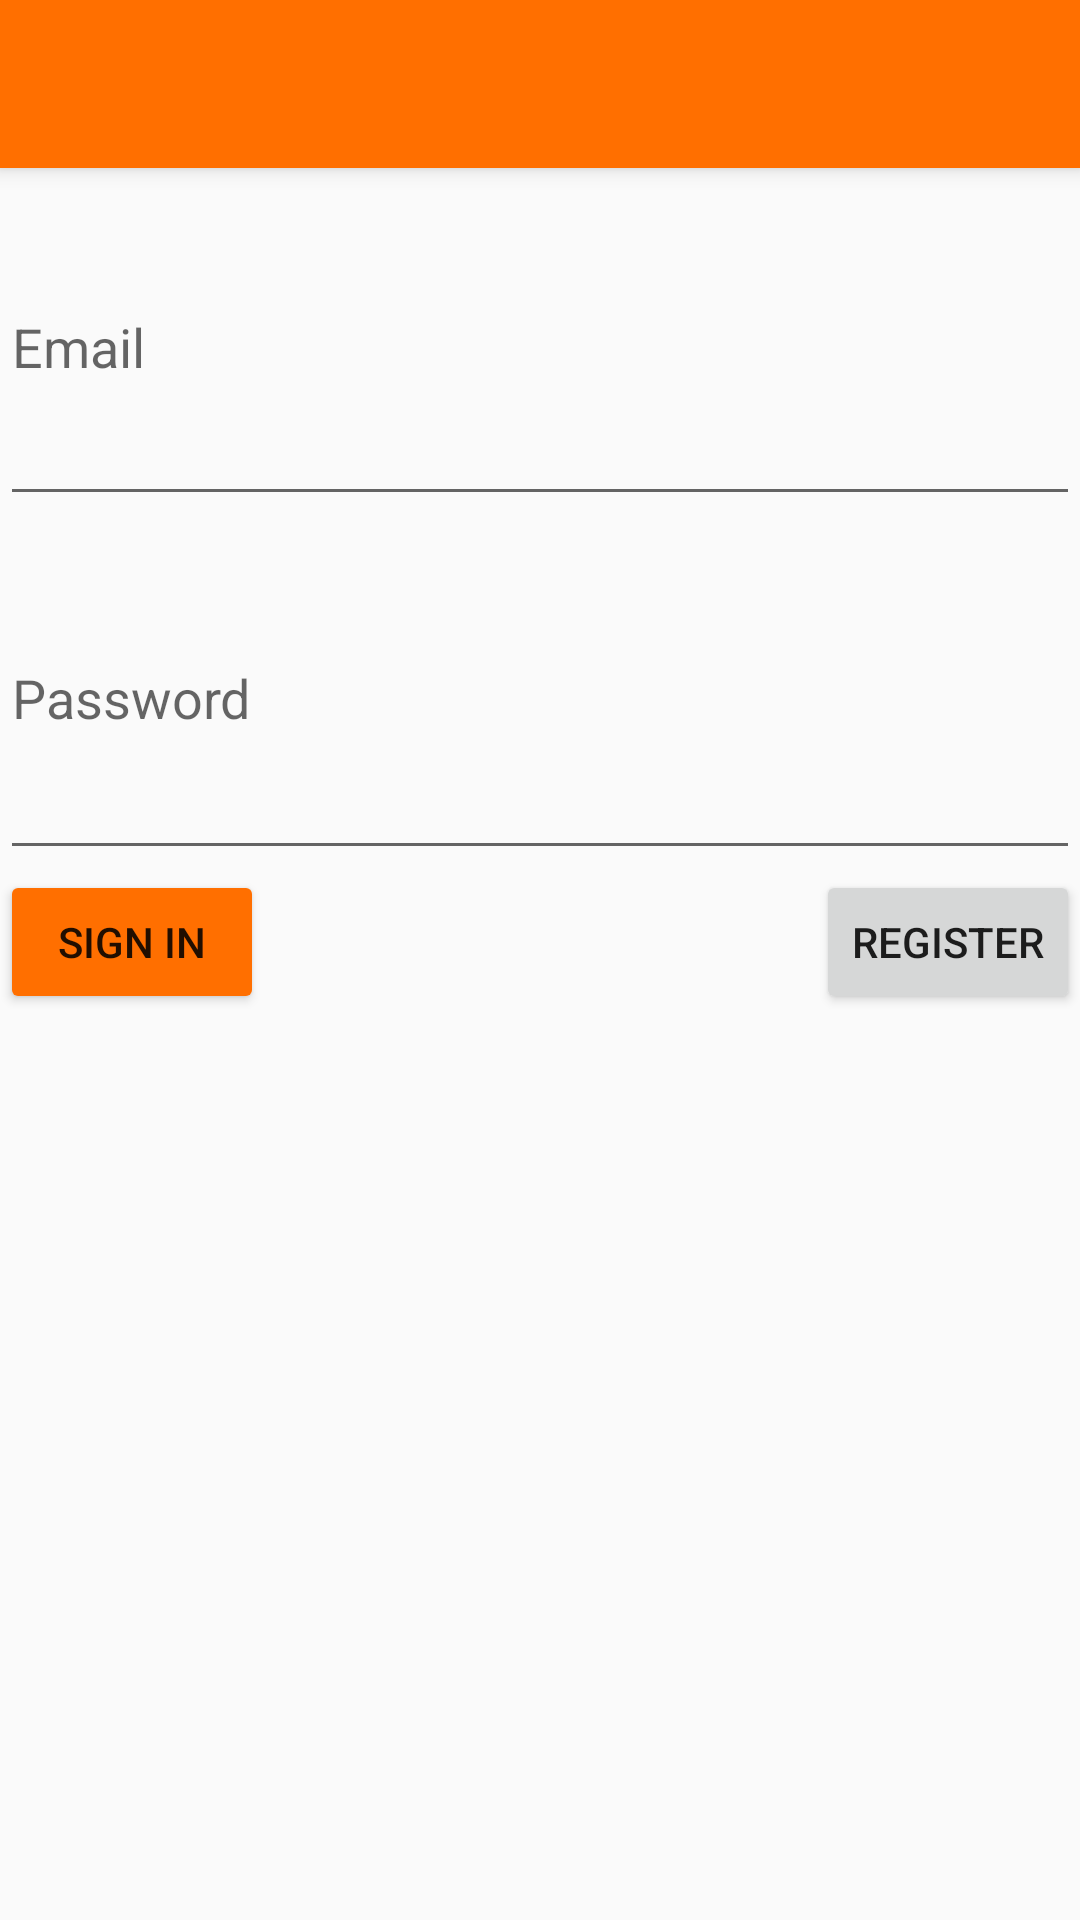

Android layout source for this screen:
<!-- AndroidManifest.xml: application theme Theme.AppCompat.Light.NoActionBar -->
<!-- res/layout/activity_login.xml -->
<?xml version="1.0" encoding="utf-8"?>
<LinearLayout xmlns:android="http://schemas.android.com/apk/res/android"
    xmlns:tools="http://schemas.android.com/tools"
    android:layout_width="match_parent"
    android:layout_height="match_parent"
    xmlns:app="http://schemas.android.com/apk/res-auto"
    android:orientation="vertical">>

    <android.support.v7.widget.Toolbar
        android:id="@+id/login_toolbar"
        android:layout_width="match_parent"
        android:layout_height="?attr/actionBarSize"
        android:background="?attr/colorPrimary"
        android:elevation="4dp"
        android:theme="@style/ThemeOverlay.AppCompat.ActionBar"
        app:popupTheme="@style/ThemeOverlay.AppCompat.Light"
        android:backgroundTint="@color/colorPrimary"
        />


    <EditText android:id="@+id/login_email"
        android:layout_width="match_parent"
        android:layout_height="116dp"
        android:hint="Email"
        />

    <EditText android:id="@+id/login_password"
        android:layout_width="match_parent"
        android:layout_height="118dp"
        android:hint="Password"
        android:inputType="textPassword" />
    <RelativeLayout xmlns:android="http://schemas.android.com/apk/res/android"
        xmlns:tools="http://schemas.android.com/tools"
        android:layout_width="match_parent"
        android:layout_height="match_parent"
        android:orientation="horizontal">>

        <Button android:id="@+id/signin_button"
            android:layout_width="wrap_content"
            android:layout_height="wrap_content"
            android:backgroundTint="@color/colorPrimary"
            android:text="Sign In"
            android:layout_alignParentLeft="true"
            />
        <Button android:id="@+id/signup_button"
            android:layout_width="wrap_content"
            android:layout_height="wrap_content"
            android:text="Register"
            android:layout_alignParentRight="true"

            />


    </RelativeLayout>
</LinearLayout>
<!-- resources referenced by this layout -->
<resources>
  <color name="colorPrimary">#FF6F00</color>
</resources>
